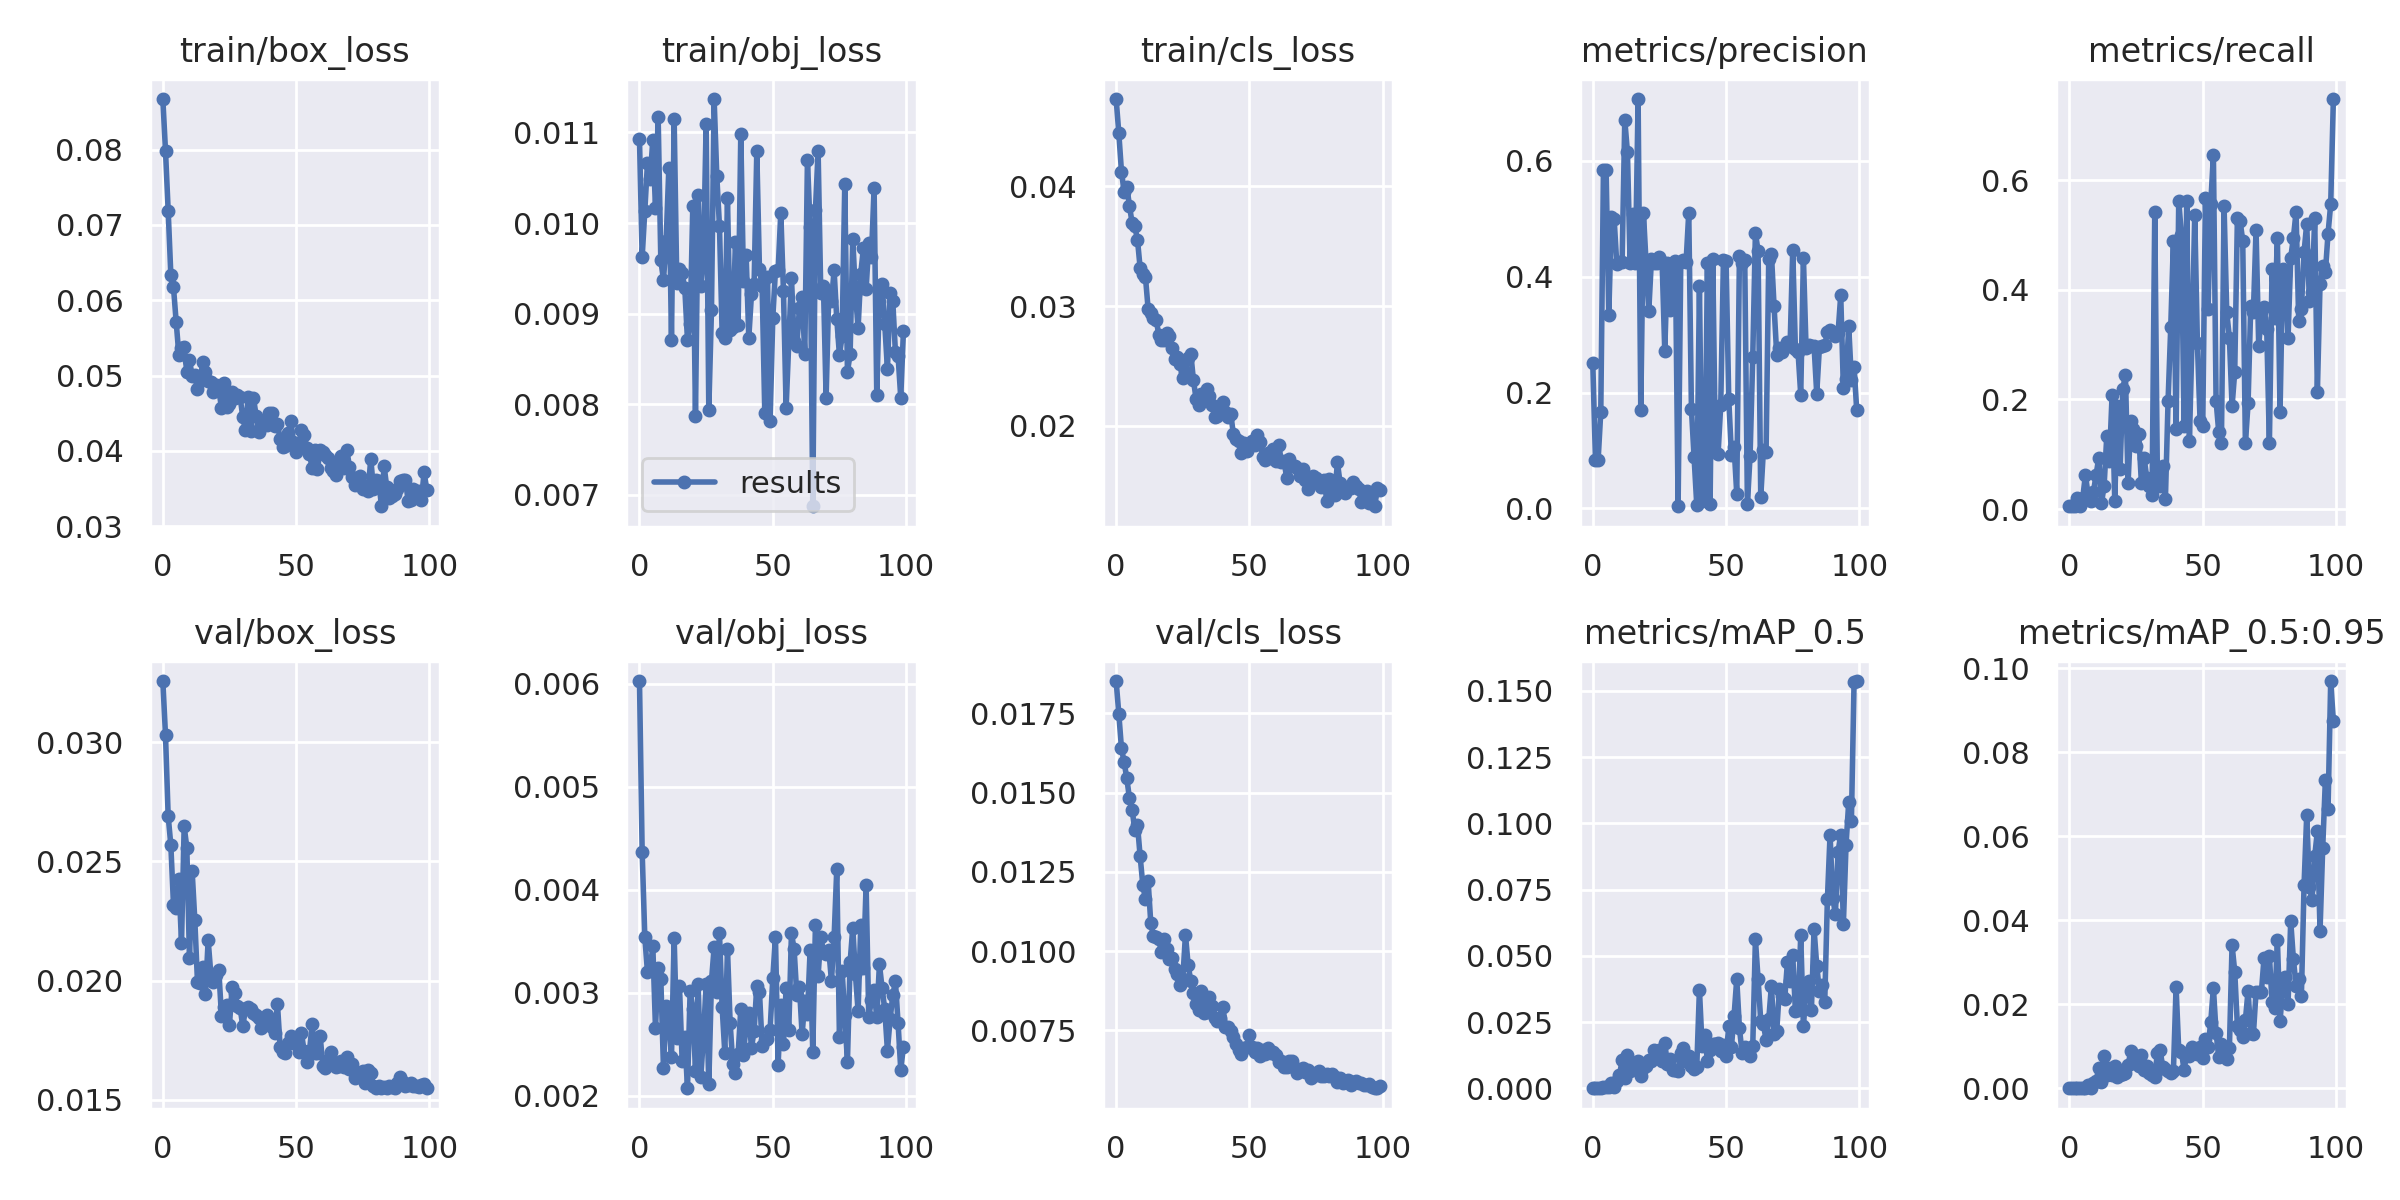

Values plotted in this chart, from the file beside it:
epoch, train/box_loss, train/obj_loss, train/cls_loss, metrics/precision, metrics/recall, metrics/mAP_0.5, metrics/mAP_0.5:0.95, val/box_loss, val/obj_loss, val/cls_loss, x/lr0, x/lr1, x/lr2
0, 0.08671, 0.01093, 0.04731, 0.251, 0.005208, 9.8604e-05, 9.8604e-06, 0.03257, 0.006027, 0.01852, 0.00032, 0.00032, 0.09712
1, 0.07982, 0.00962, 0.04448, 0.08352, 0.005208, 3.4142e-05, 9.4439e-06, 0.03029, 0.004372, 0.01749, 0.0006499, 0.0006499, 0.09415
2, 0.07191, 0.01014, 0.04124, 0.08341, 0.005208, 7.9086e-05, 1.6546e-05, 0.02691, 0.003537, 0.0164, 0.0009791, 0.0009791, 0.09118
3, 0.06338, 0.01066, 0.03954, 0.1669, 0.02083, 0.0001986, 4.7513e-05, 0.02569, 0.003202, 0.01597, 0.001307, 0.001307, 0.08821
4, 0.06169, 0.01048, 0.04, 0.5838, 0.005208, 0.0004795, 8.9258e-05, 0.02317, 0.003226, 0.01545, 0.001634, 0.001634, 0.08523
5, 0.05714, 0.01092, 0.03838, 0.5844, 0.02083, 0.0005978, 0.0001667, 0.02307, 0.003453, 0.01482, 0.001959, 0.001959, 0.08226
6, 0.05279, 0.01017, 0.03693, 0.3341, 0.0625, 0.0005273, 0.0001147, 0.02426, 0.002658, 0.01446, 0.002282, 0.002282, 0.07928
7, 0.05368, 0.01117, 0.03666, 0.5031, 0.02604, 0.002178, 0.0008138, 0.02157, 0.003243, 0.01383, 0.002602, 0.002602, 0.0763
8, 0.05378, 0.009588, 0.03556, 0.5007, 0.01562, 0.0004143, 7.1159e-05, 0.02647, 0.003136, 0.01399, 0.002918, 0.002918, 0.07332
9, 0.05044, 0.009371, 0.03319, 0.4217, 0.03125, 0.00292, 0.001183, 0.02558, 0.002268, 0.01299, 0.003231, 0.003231, 0.07033
10, 0.05204, 0.0098, 0.03269, 0.4252, 0.0625, 0.004899, 0.001666, 0.02094, 0.002873, 0.01209, 0.00354, 0.00354, 0.06734
11, 0.04994, 0.0106, 0.03243, 0.4263, 0.09375, 0.01051, 0.004891, 0.02458, 0.002747, 0.01163, 0.003845, 0.003845, 0.06434
12, 0.05004, 0.008711, 0.02975, 0.671, 0.01042, 0.003769, 0.001573, 0.02254, 0.002376, 0.01222, 0.004145, 0.004145, 0.06134
13, 0.04822, 0.01115, 0.02941, 0.6149, 0.04167, 0.01248, 0.007613, 0.01993, 0.003537, 0.01089, 0.004439, 0.004439, 0.05834
14, 0.04925, 0.00934, 0.029, 0.424, 0.1329, 0.006423, 0.003154, 0.01989, 0.002567, 0.01048, 0.004728, 0.004728, 0.05533
15, 0.05185, 0.009494, 0.02886, 0.509, 0.08854, 0.008314, 0.004948, 0.02058, 0.00307, 0.01046, 0.005012, 0.005012, 0.05231
16, 0.05053, 0.009444, 0.02762, 0.4239, 0.2083, 0.007567, 0.003269, 0.01945, 0.002341, 0.01037, 0.005288, 0.005288, 0.04929
17, 0.04926, 0.009278, 0.0272, 0.707, 0.01562, 0.0105, 0.00522, 0.0217, 0.002568, 0.009968, 0.005558, 0.005558, 0.04626
18, 0.04913, 0.008708, 0.02714, 0.1698, 0.1875, 0.004578, 0.002725, 0.02028, 0.002074, 0.01038, 0.005822, 0.005822, 0.04322
19, 0.04781, 0.008883, 0.02771, 0.5107, 0.07292, 0.007545, 0.003124, 0.01996, 0.003021, 0.01006, 0.006077, 0.006077, 0.04018
20, 0.04877, 0.01018, 0.0275, 0.4228, 0.2188, 0.008284, 0.003517, 0.02023, 0.00284, 0.009755, 0.006325, 0.006325, 0.03712
21, 0.04824, 0.007866, 0.02652, 0.3408, 0.2448, 0.01061, 0.003744, 0.02043, 0.002246, 0.009779, 0.006565, 0.006565, 0.03406
22, 0.04563, 0.01031, 0.02557, 0.43, 0.04688, 0.01026, 0.005559, 0.01851, 0.003089, 0.009445, 0.006797, 0.006797, 0.031
23, 0.04899, 0.009305, 0.02577, 0.4233, 0.1615, 0.01434, 0.008788, 0.01889, 0.002185, 0.009292, 0.00702, 0.00702, 0.02792
24, 0.04582, 0.00961, 0.02514, 0.4236, 0.1462, 0.01197, 0.005974, 0.019, 0.002576, 0.008933, 0.007235, 0.007235, 0.02483
25, 0.04628, 0.01109, 0.02398, 0.4343, 0.1146, 0.01453, 0.007385, 0.01817, 0.003087, 0.009121, 0.007441, 0.007441, 0.02174
26, 0.04787, 0.007939, 0.02453, 0.4258, 0.1376, 0.0104, 0.005251, 0.01975, 0.002116, 0.01052, 0.007637, 0.007637, 0.01864
27, 0.04699, 0.009038, 0.0257, 0.2719, 0.04688, 0.01707, 0.007944, 0.01948, 0.003113, 0.009574, 0.007823, 0.007823, 0.01552
28, 0.04738, 0.01137, 0.02603, 0.4242, 0.09375, 0.00919, 0.004253, 0.01896, 0.003442, 0.009054, 0.008, 0.008, 0.0124
29, 0.04709, 0.01052, 0.0238, 0.342, 0.05729, 0.01115, 0.005362, 0.01885, 0.003008, 0.008667, 0.008167, 0.008167, 0.009267
30, 0.04447, 0.009968, 0.02221, 0.4242, 0.04167, 0.006878, 0.00372, 0.01808, 0.003585, 0.008321, 0.008145, 0.008145, 0.008145
31, 0.04277, 0.008786, 0.02177, 0.427, 0.02604, 0.006915, 0.003064, 0.01883, 0.002864, 0.008151, 0.008145, 0.008145, 0.008145
32, 0.04716, 0.00873, 0.02262, 0.003717, 0.5417, 0.006578, 0.002607, 0.01892, 0.00242, 0.008739, 0.008029, 0.008029, 0.008029
33, 0.04261, 0.01028, 0.02221, 0.4259, 0.05208, 0.01331, 0.008485, 0.01882, 0.003426, 0.008056, 0.007911, 0.007911, 0.007911
34, 0.04698, 0.00882, 0.02305, 0.4293, 0.04167, 0.01537, 0.009095, 0.01865, 0.002708, 0.008067, 0.007791, 0.007791, 0.007791
35, 0.04469, 0.008855, 0.02247, 0.4262, 0.07812, 0.01016, 0.005093, 0.01857, 0.002311, 0.008547, 0.007668, 0.007668, 0.007668
36, 0.04249, 0.00979, 0.02169, 0.5108, 0.01895, 0.01201, 0.00461, 0.01846, 0.002226, 0.008288, 0.007543, 0.007543, 0.007543
37, 0.04343, 0.008877, 0.02073, 0.1716, 0.1979, 0.008256, 0.004111, 0.018, 0.002406, 0.007884, 0.007416, 0.007416, 0.007416
38, 0.04384, 0.01099, 0.02079, 0.08804, 0.332, 0.007133, 0.003723, 0.01842, 0.002846, 0.007794, 0.007287, 0.007287, 0.007287
39, 0.04338, 0.009363, 0.02119, 0.005926, 0.4896, 0.007981, 0.004096, 0.01858, 0.002397, 0.007888, 0.007157, 0.007157, 0.007157
40, 0.04505, 0.009646, 0.02198, 0.3842, 0.1458, 0.03727, 0.02412, 0.01839, 0.002705, 0.008256, 0.007024, 0.007024, 0.007024
41, 0.04497, 0.008733, 0.02114, 0.01243, 0.5625, 0.01595, 0.009015, 0.01806, 0.002804, 0.007621, 0.006891, 0.006891, 0.006891
42, 0.04333, 0.009211, 0.02073, 0.01522, 0.5, 0.02022, 0.008743, 0.01783, 0.002465, 0.007603, 0.006756, 0.006756, 0.006756
43, 0.04354, 0.00933, 0.02096, 0.4244, 0.151, 0.01026, 0.004345, 0.01901, 0.002634, 0.007473, 0.006619, 0.006619, 0.006619
44, 0.04162, 0.01079, 0.01927, 0.007752, 0.5625, 0.01464, 0.008256, 0.01721, 0.003067, 0.007293, 0.006482, 0.006482, 0.006482
45, 0.04046, 0.009487, 0.01891, 0.43, 0.125, 0.01655, 0.007729, 0.01699, 0.003012, 0.007066, 0.006343, 0.006343, 0.006343
46, 0.04062, 0.009301, 0.01873, 0.09752, 0.3125, 0.01668, 0.009713, 0.01699, 0.002486, 0.00688, 0.006204, 0.006204, 0.006204
47, 0.04231, 0.007902, 0.01775, 0.0945, 0.5365, 0.01699, 0.008296, 0.01737, 0.002544, 0.006772, 0.006064, 0.006064, 0.006064
48, 0.04392, 0.009402, 0.01857, 0.179, 0.3021, 0.01418, 0.00819, 0.01769, 0.00255, 0.006935, 0.005923, 0.005923, 0.005923
49, 0.04114, 0.007817, 0.01787, 0.4292, 0.1615, 0.01622, 0.009853, 0.01737, 0.00264, 0.006978, 0.005783, 0.005783, 0.005783
50, 0.0398, 0.008952, 0.01826, 0.4267, 0.151, 0.01221, 0.007286, 0.01754, 0.003143, 0.007357, 0.005641, 0.005641, 0.005641
51, 0.04053, 0.009475, 0.01869, 0.1886, 0.5677, 0.02341, 0.01169, 0.01703, 0.003543, 0.006969, 0.0055, 0.0055, 0.0055
52, 0.04277, 0.009478, 0.01836, 0.09289, 0.3646, 0.01565, 0.009865, 0.01779, 0.002303, 0.006815, 0.005359, 0.005359, 0.005359
53, 0.04211, 0.01011, 0.01924, 0.1061, 0.5573, 0.02747, 0.01575, 0.01705, 0.002884, 0.006935, 0.005217, 0.005217, 0.005217
54, 0.04037, 0.009253, 0.01866, 0.02542, 0.6458, 0.04124, 0.02394, 0.01658, 0.002499, 0.006692, 0.005077, 0.005077, 0.005077
55, 0.03957, 0.007959, 0.0174, 0.4357, 0.1979, 0.02278, 0.01328, 0.01704, 0.003045, 0.00689, 0.004936, 0.004936, 0.004936
56, 0.03777, 0.008684, 0.01711, 0.4233, 0.1406, 0.01337, 0.007358, 0.01818, 0.002639, 0.006761, 0.004796, 0.004796, 0.004796
57, 0.04006, 0.009397, 0.01767, 0.4284, 0.1198, 0.0155, 0.01051, 0.01697, 0.003579, 0.006934, 0.004657, 0.004657, 0.004657
58, 0.03759, 0.008702, 0.01726, 0.00757, 0.5521, 0.01365, 0.007696, 0.01697, 0.003426, 0.006783, 0.004518, 0.004518, 0.004518
59, 0.04012, 0.008646, 0.01801, 0.09114, 0.3594, 0.01217, 0.006998, 0.0177, 0.002978, 0.006826, 0.004381, 0.004381, 0.004381
... 40 more rows
